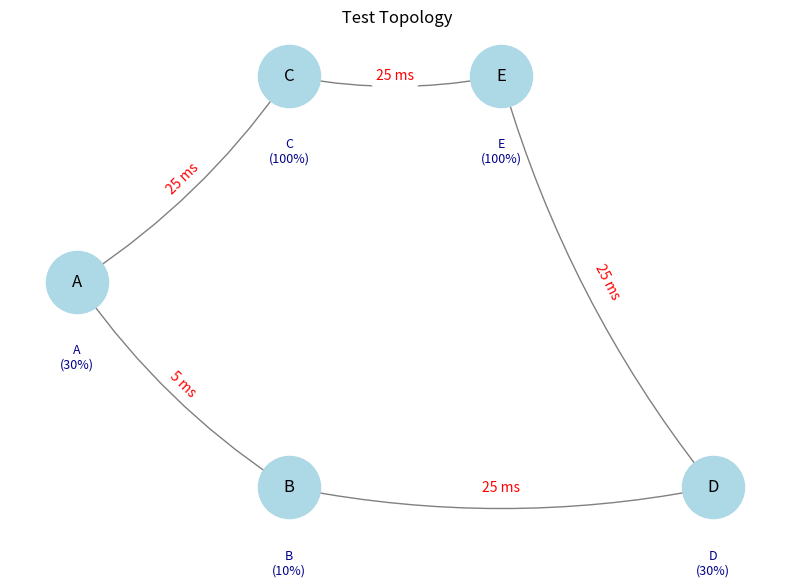

The matplotlib source for this figure:
import networkx as nx
import matplotlib.pyplot as plt

# Create a directed graph (important if you want one-way links)
G = nx.DiGraph()

# --- Add Nodes with energy attribute (fraction of max battery) ---
G.add_node("A", energy=0.30)  # 30% battery
G.add_node("B", energy=0.10)  # 10% battery
G.add_node("C", energy=1.00)  # 100% battery
G.add_node("D", energy=0.30)  # 30% Destination 
G.add_node("E", energy=1.00)  # 100% battery

# --- Add Edges with delay attribute (in ms) ---
G.add_edge("A", "B", delay=5)
G.add_edge("A", "C", delay=25)
G.add_edge("B", "D", delay=25)
G.add_edge("C", "E", delay=25)
G.add_edge("E", "D", delay=25)

print("Graph created!")

# Choose a layout for the nodes
pos = {
    "A": (0, 0),
    "B": (1, -0.5),
    "C": (1, 0.5),
    "D": (3, -0.5),
    "E": (2, 0.5)
}

plt.figure(figsize=(8, 6))
# Draw nodes and labels
nx.draw_networkx_nodes(G, pos, node_color='lightblue', node_size=2000)
nx.draw_networkx_labels(G, pos, font_size=12)

# Draw directed edges
nx.draw_networkx_edges(G, pos, edge_color='gray', arrows=True, arrowsize=20, connectionstyle='arc3, rad=0.1')

# Draw edge labels showing delay
edge_labels = {(u, v): f"{d['delay']} ms" for u, v, d in G.edges(data=True)}
nx.draw_networkx_edge_labels(G, pos, edge_labels=edge_labels, font_color='red', font_size=10)

# Draw node labels showing energy
node_labels = {n: f"{n}\n({G.nodes[n]['energy']*100:.0f}%)" for n in G.nodes}
for node, (x, y) in pos.items():
    plt.text(x, y-0.15, node_labels[node], ha='center', va='top', fontsize=9, color='darkblue')

plt.title(" Test Topology")
plt.axis('off')
plt.tight_layout()
plt.show()
